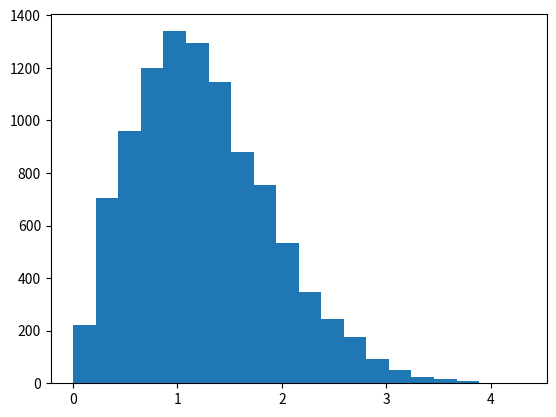

Write Python code to recreate this figure.
import numpy as np
import matplotlib.pyplot as plt


reals = np.random.normal(loc = 0, scale = 1, size = 10000)
ims = np.random.normal(loc = 0, scale = 1, size = 10000)

signal = 0
signals = np.sqrt( ims**2 + (signal+reals)**2)


plt.figure()
plt.hist(signals, bins = 20)
plt.show()